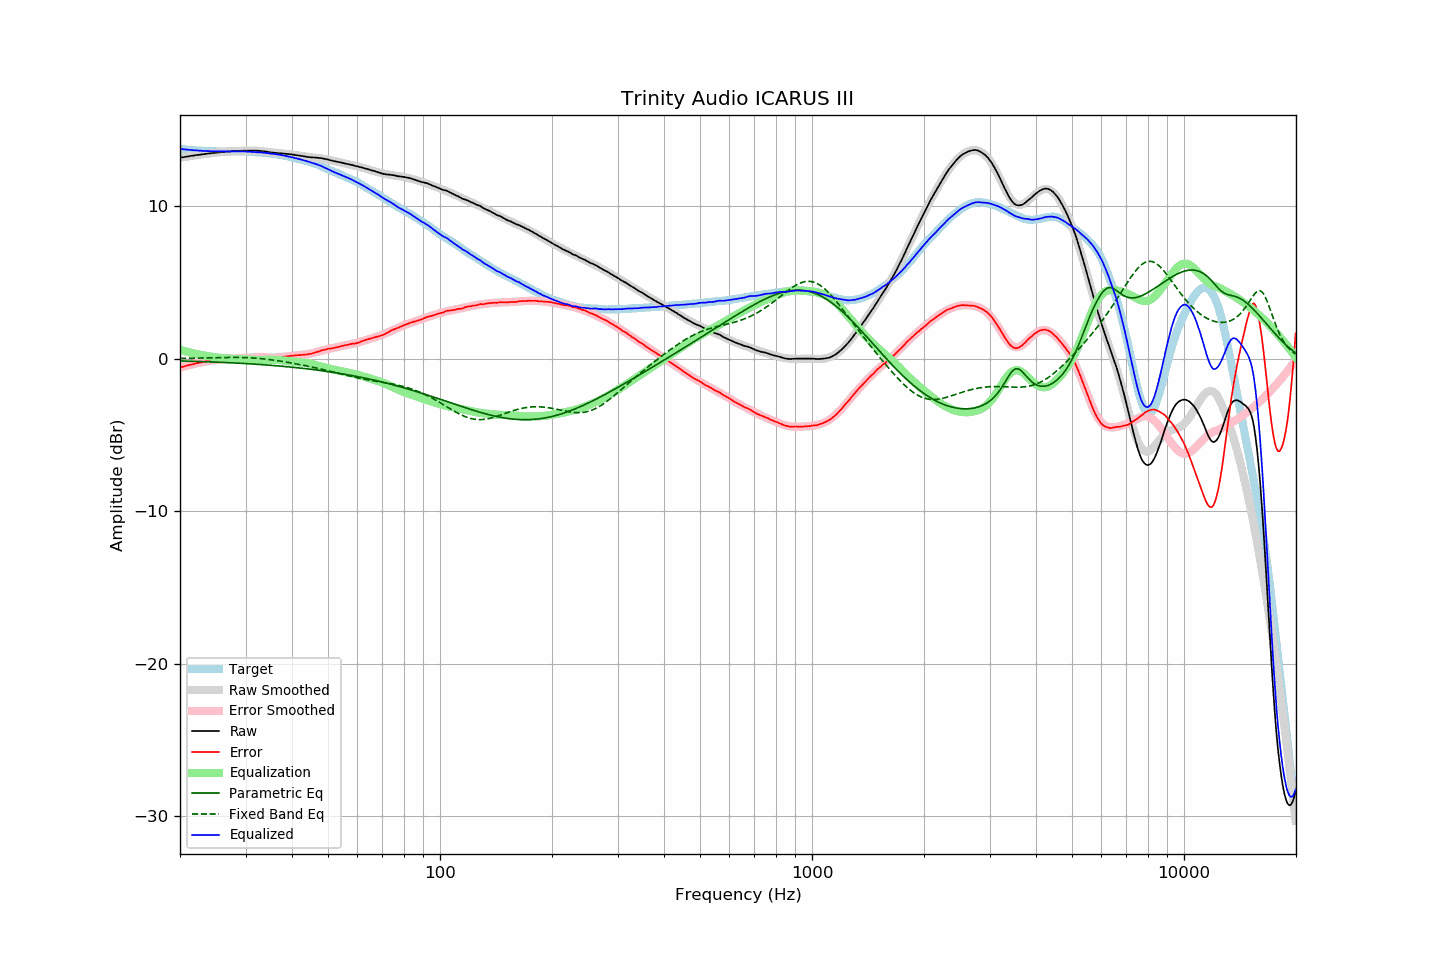

Source data for this figure (header and first rows):
frequency, raw, error, smoothed, error_smoothed, equalization, parametric_eq, fixed_band_eq, equalized_raw, equalized_smoothed, target
20.00, 13.18, -0.58, 13.18, -0.58, 0.58, -0.15, 0.02, 13.76, 13.76, 13.76
20.20, 13.20, -0.55, 13.20, -0.55, 0.55, -0.15, 0.02, 13.75, 13.75, 13.75
20.40, 13.21, -0.53, 13.21, -0.52, 0.52, -0.15, 0.02, 13.73, 13.74, 13.74
20.61, 13.23, -0.50, 13.23, -0.49, 0.49, -0.16, 0.02, 13.72, 13.72, 13.73
20.81, 13.25, -0.46, 13.25, -0.46, 0.46, -0.16, 0.02, 13.71, 13.71, 13.71
21.02, 13.26, -0.43, 13.26, -0.44, 0.44, -0.16, 0.02, 13.70, 13.70, 13.69
21.23, 13.28, -0.40, 13.28, -0.41, 0.41, -0.16, 0.03, 13.69, 13.69, 13.68
21.44, 13.30, -0.39, 13.30, -0.38, 0.38, -0.17, 0.03, 13.68, 13.68, 13.69
21.66, 13.31, -0.36, 13.31, -0.36, 0.36, -0.17, 0.03, 13.67, 13.67, 13.67
21.87, 13.33, -0.34, 13.33, -0.33, 0.33, -0.17, 0.03, 13.66, 13.66, 13.67
22.09, 13.35, -0.30, 13.34, -0.31, 0.31, -0.18, 0.03, 13.66, 13.65, 13.65
22.31, 13.36, -0.29, 13.36, -0.29, 0.29, -0.18, 0.04, 13.65, 13.65, 13.65
22.54, 13.37, -0.27, 13.37, -0.27, 0.27, -0.18, 0.04, 13.64, 13.64, 13.64
22.76, 13.39, -0.25, 13.39, -0.25, 0.25, -0.19, 0.04, 13.64, 13.63, 13.64
22.99, 13.40, -0.23, 13.40, -0.23, 0.23, -0.19, 0.04, 13.63, 13.63, 13.63
23.22, 13.41, -0.20, 13.42, -0.21, 0.21, -0.20, 0.05, 13.62, 13.62, 13.61
23.45, 13.43, -0.19, 13.43, -0.19, 0.19, -0.20, 0.05, 13.62, 13.62, 13.62
23.69, 13.44, -0.17, 13.44, -0.17, 0.17, -0.20, 0.05, 13.61, 13.61, 13.61
23.92, 13.46, -0.14, 13.46, -0.15, 0.15, -0.21, 0.05, 13.61, 13.61, 13.60
24.16, 13.47, -0.14, 13.47, -0.14, 0.14, -0.21, 0.05, 13.61, 13.61, 13.61
24.40, 13.48, -0.13, 13.48, -0.12, 0.12, -0.22, 0.06, 13.60, 13.60, 13.61
24.65, 13.49, -0.12, 13.49, -0.11, 0.11, -0.22, 0.06, 13.60, 13.60, 13.61
24.89, 13.50, -0.10, 13.51, -0.09, 0.09, -0.22, 0.06, 13.59, 13.60, 13.60
25.14, 13.52, -0.07, 13.52, -0.08, 0.08, -0.23, 0.06, 13.60, 13.60, 13.59
25.39, 13.53, -0.06, 13.53, -0.07, 0.07, -0.23, 0.07, 13.60, 13.59, 13.59
25.65, 13.54, -0.05, 13.54, -0.05, 0.05, -0.24, 0.07, 13.59, 13.59, 13.59
25.91, 13.55, -0.04, 13.55, -0.04, 0.04, -0.24, 0.07, 13.59, 13.59, 13.59
26.16, 13.56, -0.03, 13.56, -0.03, 0.03, -0.25, 0.07, 13.59, 13.59, 13.59
26.43, 13.57, -0.02, 13.57, -0.02, 0.02, -0.25, 0.08, 13.59, 13.59, 13.59
26.69, 13.58, -0.01, 13.58, -0.01, 0.01, -0.26, 0.08, 13.59, 13.59, 13.59
26.96, 13.59, 0.00, 13.59, -0.00, 0.00, -0.26, 0.08, 13.59, 13.59, 13.59
27.23, 13.59, 0.00, 13.59, 0.00, -0.00, -0.27, 0.08, 13.59, 13.59, 13.59
27.50, 13.60, 0.02, 13.60, 0.01, -0.01, -0.27, 0.08, 13.59, 13.59, 13.58
27.77, 13.61, 0.02, 13.61, 0.02, -0.02, -0.28, 0.08, 13.59, 13.59, 13.59
28.05, 13.61, 0.02, 13.61, 0.02, -0.02, -0.28, 0.08, 13.59, 13.59, 13.59
28.33, 13.62, 0.02, 13.62, 0.03, -0.03, -0.29, 0.08, 13.59, 13.59, 13.60
28.62, 13.62, 0.03, 13.62, 0.03, -0.03, -0.29, 0.08, 13.59, 13.59, 13.59
28.90, 13.63, 0.03, 13.63, 0.03, -0.03, -0.30, 0.08, 13.60, 13.59, 13.60
29.19, 13.63, 0.03, 13.63, 0.04, -0.04, -0.31, 0.08, 13.59, 13.59, 13.60
29.48, 13.63, 0.04, 13.63, 0.05, -0.05, -0.31, 0.07, 13.58, 13.59, 13.59
29.78, 13.64, 0.05, 13.64, 0.05, -0.05, -0.32, 0.07, 13.59, 13.59, 13.59
30.08, 13.64, 0.05, 13.64, 0.06, -0.06, -0.32, 0.07, 13.58, 13.58, 13.59
30.38, 13.64, 0.07, 13.64, 0.06, -0.06, -0.33, 0.06, 13.58, 13.58, 13.57
30.68, 13.64, 0.07, 13.64, 0.07, -0.07, -0.34, 0.06, 13.57, 13.57, 13.57
30.99, 13.64, 0.07, 13.64, 0.08, -0.08, -0.34, 0.05, 13.56, 13.57, 13.57
31.30, 13.64, 0.08, 13.64, 0.08, -0.08, -0.35, 0.05, 13.56, 13.56, 13.56
31.61, 13.64, 0.08, 13.64, 0.09, -0.09, -0.36, 0.04, 13.55, 13.55, 13.56
31.93, 13.64, 0.11, 13.64, 0.09, -0.09, -0.36, 0.03, 13.55, 13.54, 13.53
32.24, 13.64, 0.10, 13.63, 0.09, -0.09, -0.37, 0.03, 13.55, 13.54, 13.54
32.57, 13.63, 0.11, 13.62, 0.10, -0.10, -0.38, 0.02, 13.53, 13.53, 13.52
32.89, 13.62, 0.10, 13.61, 0.09, -0.09, -0.38, 0.01, 13.53, 13.52, 13.52
33.22, 13.61, 0.10, 13.60, 0.09, -0.09, -0.39, -0.00, 13.52, 13.51, 13.51
33.55, 13.60, 0.09, 13.59, 0.09, -0.09, -0.40, -0.01, 13.51, 13.50, 13.51
33.89, 13.58, 0.09, 13.58, 0.09, -0.09, -0.41, -0.03, 13.49, 13.50, 13.49
34.23, 13.57, 0.09, 13.57, 0.08, -0.08, -0.42, -0.04, 13.49, 13.49, 13.48
34.57, 13.55, 0.08, 13.56, 0.08, -0.08, -0.42, -0.05, 13.47, 13.48, 13.47
34.92, 13.53, 0.08, 13.54, 0.08, -0.08, -0.43, -0.06, 13.45, 13.46, 13.45
35.27, 13.52, 0.05, 13.53, 0.08, -0.08, -0.44, -0.08, 13.44, 13.45, 13.47
35.62, 13.51, 0.07, 13.52, 0.08, -0.08, -0.45, -0.09, 13.43, 13.44, 13.44
35.97, 13.50, 0.07, 13.50, 0.08, -0.08, -0.46, -0.11, 13.42, 13.42, 13.43
... 635 more rows
